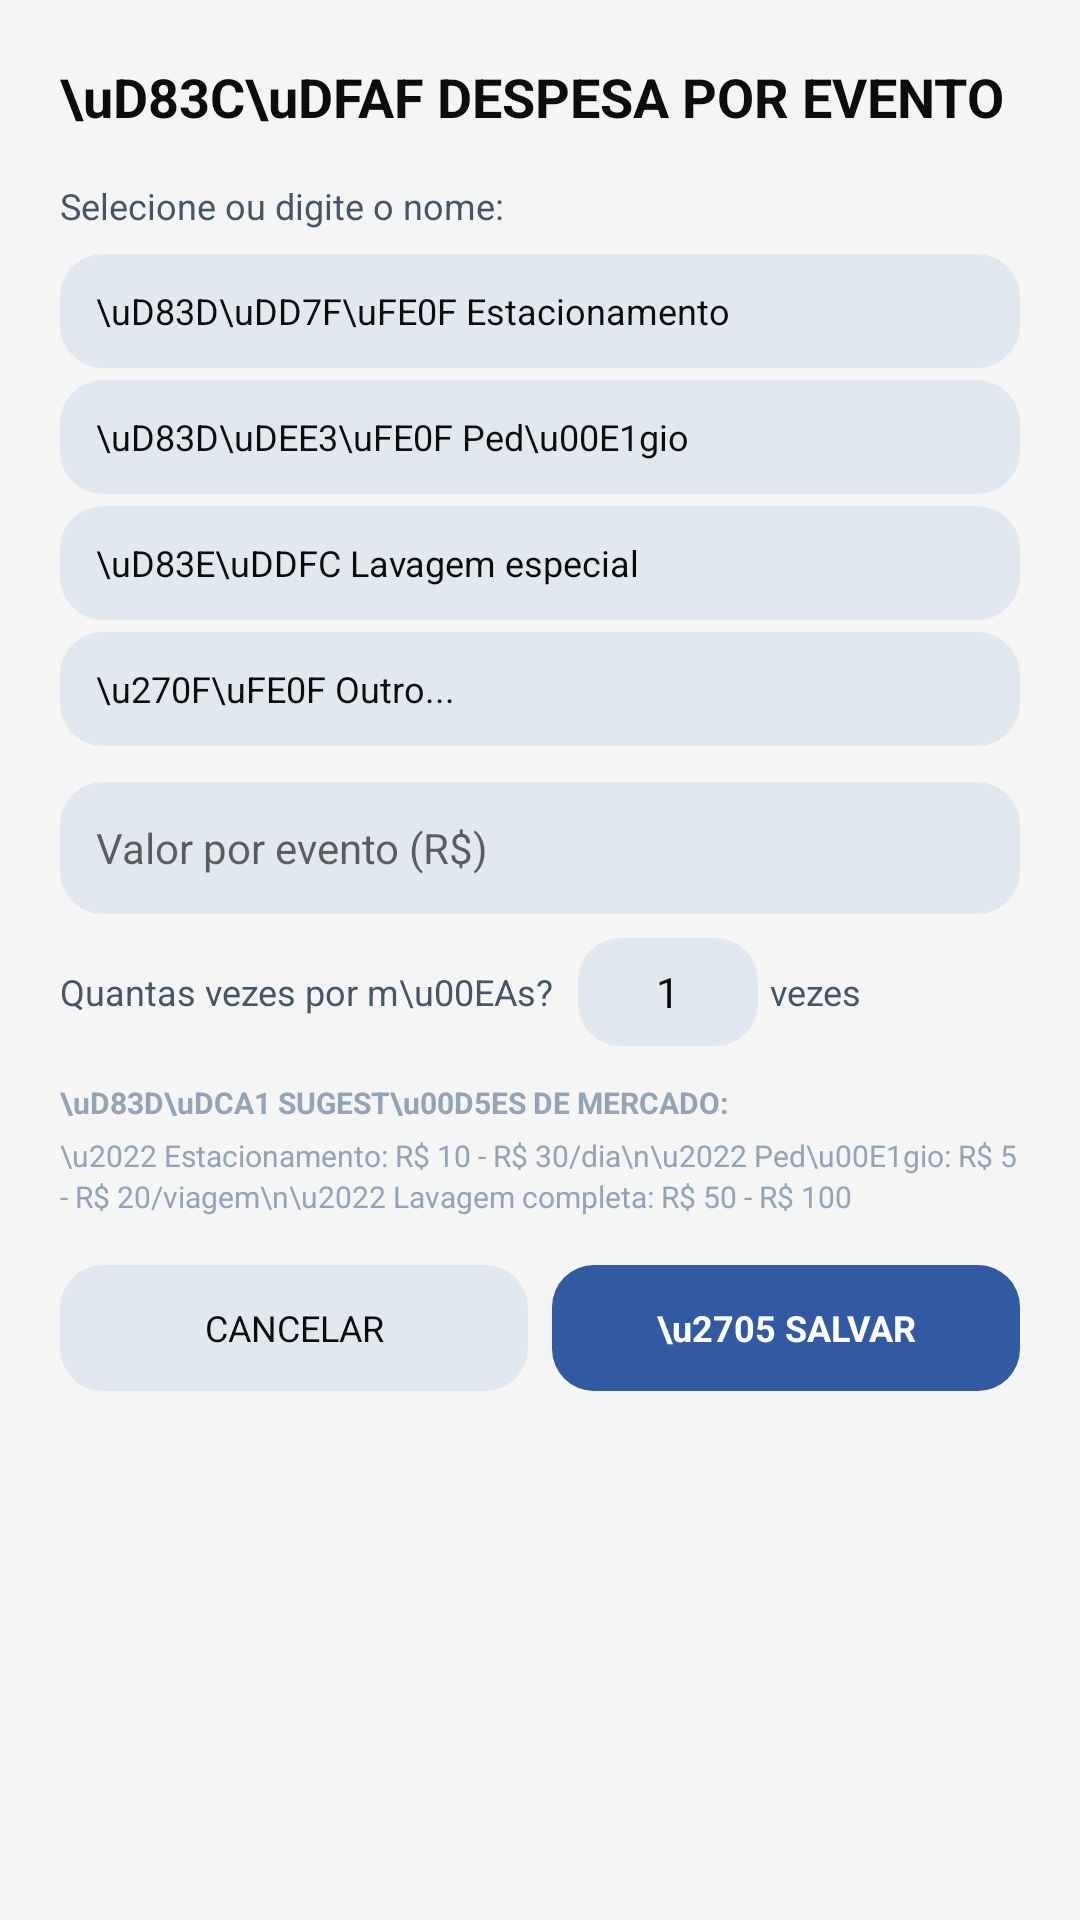

Reconstruct the res/layout file that produces this screen, plus the resources it refers to.
<!-- AndroidManifest.xml: application theme Theme.CorridaCerta -->
<!-- res/layout/dialog_add_expense_event.xml -->
<?xml version="1.0" encoding="utf-8"?>
<ScrollView xmlns:android="http://schemas.android.com/apk/res/android"
    android:layout_width="match_parent"
    android:layout_height="wrap_content">

    <LinearLayout
        android:layout_width="match_parent"
        android:layout_height="wrap_content"
        android:orientation="vertical"
        android:padding="20dp">

        <TextView
            android:id="@+id/tvEventTitle"
            android:layout_width="wrap_content"
            android:layout_height="wrap_content"
            android:text="\uD83C\uDFAF DESPESA POR EVENTO"
            android:textSize="@dimen/text_size_18"
            android:textStyle="bold"
            android:textColor="@color/text_primary"
            android:layout_marginBottom="16dp" />

        <TextView
            android:layout_width="wrap_content"
            android:layout_height="wrap_content"
            android:text="Selecione ou digite o nome:"
            android:textSize="@dimen/text_size_12"
            android:textColor="@color/text_secondary"
            android:layout_marginBottom="8dp" />

        <LinearLayout
            android:id="@+id/eventSuggestionsContainer"
            android:layout_width="match_parent"
            android:layout_height="wrap_content"
            android:orientation="vertical"
            android:layout_marginBottom="12dp">

            <TextView
                android:id="@+id/btnEventEstacionamento"
                android:layout_width="match_parent"
                android:layout_height="38dp"
                android:gravity="center_vertical"
                android:text="\uD83D\uDD7F\uFE0F Estacionamento"
                android:textSize="@dimen/text_size_12"
                android:textColor="@color/text_primary"
                android:background="@drawable/pill_unselected"
                android:paddingHorizontal="12dp"
                android:clickable="true"
                android:focusable="true"
                android:layout_marginBottom="4dp" />

            <TextView
                android:id="@+id/btnEventPedagio"
                android:layout_width="match_parent"
                android:layout_height="38dp"
                android:gravity="center_vertical"
                android:text="\uD83D\uDEE3\uFE0F Ped\u00E1gio"
                android:textSize="@dimen/text_size_12"
                android:textColor="@color/text_primary"
                android:background="@drawable/pill_unselected"
                android:paddingHorizontal="12dp"
                android:clickable="true"
                android:focusable="true"
                android:layout_marginBottom="4dp" />

            <TextView
                android:id="@+id/btnEventLavagem"
                android:layout_width="match_parent"
                android:layout_height="38dp"
                android:gravity="center_vertical"
                android:text="\uD83E\uDDFC Lavagem especial"
                android:textSize="@dimen/text_size_12"
                android:textColor="@color/text_primary"
                android:background="@drawable/pill_unselected"
                android:paddingHorizontal="12dp"
                android:clickable="true"
                android:focusable="true"
                android:layout_marginBottom="4dp" />

            <TextView
                android:id="@+id/btnEventOutro"
                android:layout_width="match_parent"
                android:layout_height="38dp"
                android:gravity="center_vertical"
                android:text="\u270F\uFE0F Outro..."
                android:textSize="@dimen/text_size_12"
                android:textColor="@color/text_primary"
                android:background="@drawable/pill_unselected"
                android:paddingHorizontal="12dp"
                android:clickable="true"
                android:focusable="true" />

        </LinearLayout>

        <EditText
            android:id="@+id/etEventName"
            android:layout_width="match_parent"
            android:layout_height="40dp"
            android:inputType="text"
            android:hint="Nome personalizado"
            android:textSize="@dimen/text_size_13"
            android:textColor="@color/text_primary"
            android:background="@drawable/pill_unselected"
            android:paddingHorizontal="12dp"
            android:visibility="gone"
            android:layout_marginBottom="8dp" />

        <EditText
            android:id="@+id/etEventValue"
            android:layout_width="match_parent"
            android:layout_height="44dp"
            android:inputType="numberDecimal"
            android:hint="Valor por evento (R$)"
            android:textSize="@dimen/text_size_14"
            android:textColor="@color/text_primary"
            android:background="@drawable/pill_unselected"
            android:paddingHorizontal="12dp"
            android:layout_marginBottom="8dp" />

        <LinearLayout
            android:layout_width="match_parent"
            android:layout_height="wrap_content"
            android:orientation="horizontal"
            android:gravity="center_vertical"
            android:layout_marginBottom="12dp">

            <TextView
                android:layout_width="wrap_content"
                android:layout_height="wrap_content"
                android:text="Quantas vezes por m\u00EAs?"
                android:textSize="@dimen/text_size_12"
                android:textColor="@color/text_secondary"
                android:layout_marginEnd="8dp" />

            <EditText
                android:id="@+id/etEventFreq"
                android:layout_width="60dp"
                android:layout_height="36dp"
                android:inputType="number"
                android:text="1"
                android:textSize="@dimen/text_size_13"
                android:textColor="@color/text_primary"
                android:gravity="center"
                android:background="@drawable/pill_unselected" />

            <TextView
                android:layout_width="wrap_content"
                android:layout_height="wrap_content"
                android:text="vezes"
                android:textSize="@dimen/text_size_12"
                android:textColor="@color/text_secondary"
                android:layout_marginStart="4dp" />

        </LinearLayout>

        <TextView
            android:layout_width="match_parent"
            android:layout_height="wrap_content"
            android:text="\uD83D\uDCA1 SUGEST\u00D5ES DE MERCADO:"
            android:textSize="@dimen/text_size_10"
            android:textColor="@color/text_tertiary"
            android:textStyle="bold"
            android:layout_marginBottom="4dp" />

        <TextView
            android:layout_width="match_parent"
            android:layout_height="wrap_content"
            android:text="\u2022 Estacionamento: R$ 10 - R$ 30/dia\n\u2022 Ped\u00E1gio: R$ 5 - R$ 20/viagem\n\u2022 Lavagem completa: R$ 50 - R$ 100"
            android:textSize="@dimen/text_size_10"
            android:textColor="@color/text_tertiary"
            android:lineSpacingExtra="2dp"
            android:layout_marginBottom="16dp" />

        <LinearLayout
            android:layout_width="match_parent"
            android:layout_height="wrap_content"
            android:orientation="horizontal"
            android:gravity="center">

            <TextView
                android:id="@+id/btnCancelEvent"
                android:layout_width="0dp"
                android:layout_height="42dp"
                android:layout_weight="1"
                android:layout_marginEnd="4dp"
                android:gravity="center"
                android:text="CANCELAR"
                android:textSize="@dimen/text_size_12"
                android:textColor="@color/text_primary"
                android:background="@drawable/pill_unselected"
                android:clickable="true"
                android:focusable="true" />

            <TextView
                android:id="@+id/btnSaveEvent"
                android:layout_width="0dp"
                android:layout_height="42dp"
                android:layout_weight="1"
                android:layout_marginStart="4dp"
                android:gravity="center"
                android:text="\u2705 SALVAR"
                android:textSize="@dimen/text_size_12"
                android:textStyle="bold"
                android:textColor="@color/text_inverse"
                android:background="@drawable/pill_selected"
                android:clickable="true"
                android:focusable="true" />

        </LinearLayout>

    </LinearLayout>

</ScrollView>
<!-- resources referenced by this layout -->
<resources>
  <color name="text_inverse">#FFFFFF</color>
  <color name="text_primary">#0C0C0C</color>
  <color name="text_secondary">#475569</color>
  <color name="text_tertiary">#94A3B8</color>
  <dimen name="text_size_10">10sp</dimen>
  <dimen name="text_size_12">12sp</dimen>
  <dimen name="text_size_13">14sp</dimen>
  <dimen name="text_size_14">14sp</dimen>
  <dimen name="text_size_18">18sp</dimen>
  <!-- drawable pill_selected (drawable) -->
  <?xml version="1.0" encoding="utf-8"?>
  <shape xmlns:android="http://schemas.android.com/apk/res/android"
      android:shape="rectangle">
      <corners android:radius="@dimen/pill_corner_radius" />
      <solid android:color="@color/pill_active_bg" />
  </shape>
  <!-- drawable pill_unselected (drawable) -->
  <?xml version="1.0" encoding="utf-8"?>
  <shape xmlns:android="http://schemas.android.com/apk/res/android"
      android:shape="rectangle">
      <corners android:radius="@dimen/pill_corner_radius" />
      <solid android:color="@color/pill_inactive_bg" />
      <stroke
          android:width="0.5dp"
          android:color="@color/border" />
  </shape>
  <dimen name="pill_corner_radius">14dp</dimen>
  <color name="pill_active_bg">@color/accent</color>
  <color name="pill_inactive_bg">#E2E8F0</color>
  <color name="border">#E2E8F0</color>
  <color name="primary">#315AA3</color>
  <color name="primary_dark">#1E3A8A</color>
  <color name="accent">#315AA3</color>
  <color name="bg_screen">#F5F5F5</color>
  <color name="bg_card">#FFFFFF</color>
  <style name="Widget.CorridaCerta.Toolbar" parent="Widget.AppCompat.Toolbar">
          <item name="android:background">@color/primary</item>
          <item name="android:elevation">2dp</item>
          <item name="android:paddingStart">16dp</item>
          <item name="android:paddingEnd">16dp</item>
          <item name="titleTextColor">@color/text_inverse</item>
      </style>
  <style name="Animation.CorridaCerta.Window" parent="@android:style/Animation.Activity">
          <item name="android:activityOpenEnterAnimation">@anim/slide_in_right</item>
          <item name="android:activityOpenExitAnimation">@anim/slide_out_left</item>
          <item name="android:activityCloseEnterAnimation">@anim/slide_in_left</item>
          <item name="android:activityCloseExitAnimation">@anim/slide_out_right</item>
      </style>
  <style name="Widget.CorridaCerta.Card" parent="Widget.MaterialComponents.CardView">
          <item name="cardCornerRadius">@dimen/card_corner_radius</item>
          <item name="cardElevation">@dimen/card_elevation</item>
          <item name="cardBackgroundColor">@color/bg_card</item>
          <item name="cardUseCompatPadding">true</item>
          <item name="android:clickable">true</item>
          <item name="android:focusable">true</item>
      </style>
  <!-- drawable button_background (drawable) -->
  <?xml version="1.0" encoding="utf-8"?>
  <shape xmlns:android="http://schemas.android.com/apk/res/android">
      <solid android:color="@color/accent" />
      <corners android:radius="@dimen/inner_corner_radius" />
  </shape>
  <color name="pill_active_text">#FFFFFF</color>
  <dimen name="text_size_11">11sp</dimen>
  <style name="Widget.CorridaCerta.DialogButton" parent="Widget.AppCompat.Button.Borderless">
          <item name="android:textSize">@dimen/text_size_13</item>
          <item name="android:textStyle">bold</item>
          <item name="android:textColor">@color/accent</item>
          <item name="android:paddingStart">20dp</item>
          <item name="android:paddingEnd">20dp</item>
          <item name="android:paddingTop">10dp</item>
          <item name="android:paddingBottom">10dp</item>
      </style>
  <dimen name="card_corner_radius">14dp</dimen>
  <dimen name="card_elevation">4dp</dimen>
  <dimen name="inner_corner_radius">14dp</dimen>
</resources>
